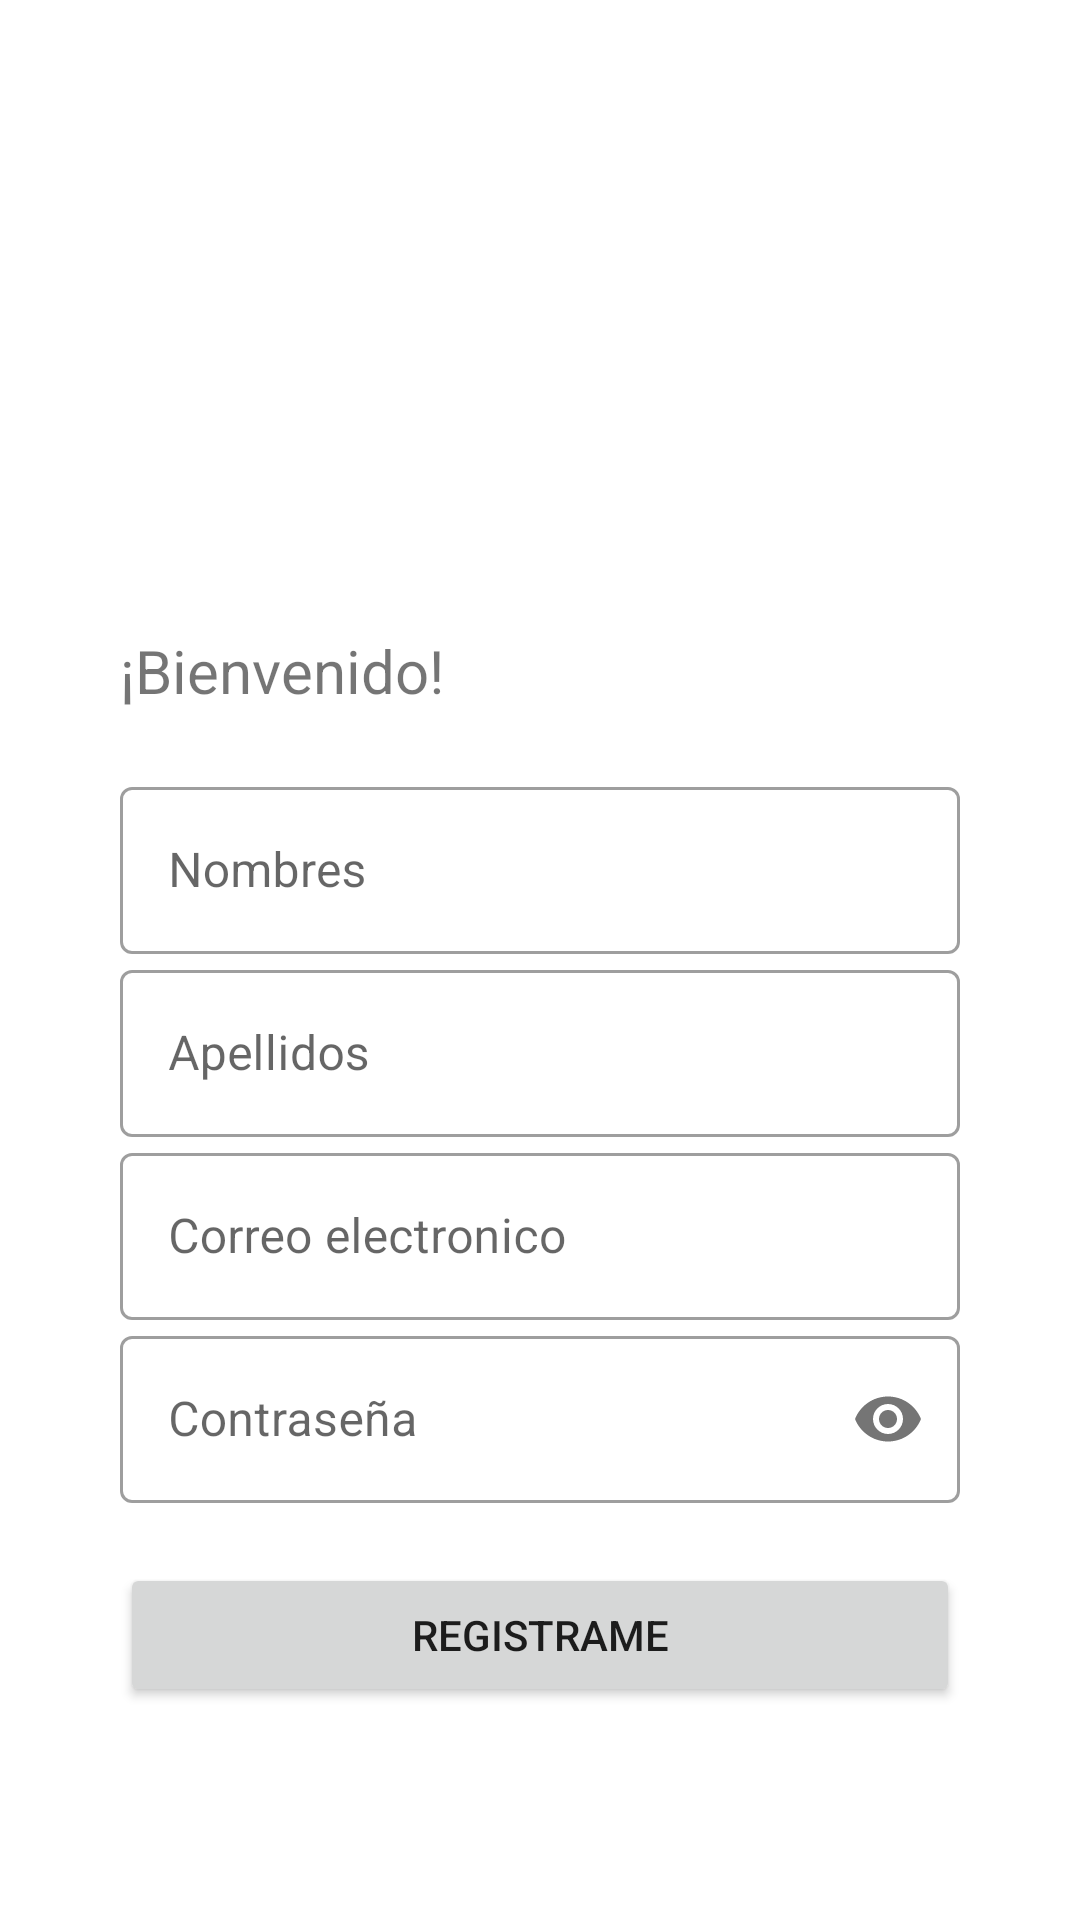

This screen was rendered from an Android layout file. Write that file and the resources it references.
<!-- AndroidManifest.xml: application theme Theme.CrearHome -->
<!-- res/layout/activity_registro.xml -->
<?xml version="1.0" encoding="utf-8"?>
<LinearLayout xmlns:android="http://schemas.android.com/apk/res/android"
    xmlns:app="http://schemas.android.com/apk/res-auto"
    xmlns:tools="http://schemas.android.com/tools"
    android:layout_width="match_parent"
    android:layout_height="match_parent"
    tools:context=".Registro"
    android:orientation="vertical"
    android:padding="40dp">

    <ImageView
        android:layout_width="300dp"
        android:layout_height="150dp"
        android:src="@drawable/logo_blanco"/>

    <TextView
        android:layout_width="wrap_content"
        android:layout_height="wrap_content"
        android:text="¡Bienvenido!"
        android:textSize="20dp"
        android:layout_marginTop="20dp"/>

    <LinearLayout
        android:layout_width="match_parent"
        android:layout_height="wrap_content"
        android:orientation="vertical"
        android:layout_marginTop="20dp"
        android:layout_marginBottom="20dp">

        
        <com.google.android.material.textfield.TextInputLayout
            android:layout_width="match_parent"
            android:layout_height="wrap_content"
            android:id="@+id/nombre"
            android:hint="Nombres"
            style="@style/Widget.MaterialComponents.TextInputLayout.OutlinedBox">

            <com.google.android.material.textfield.TextInputEditText
                android:layout_width="match_parent"
                android:layout_height="wrap_content"
                android:inputType="text"/>
        </com.google.android.material.textfield.TextInputLayout>

        
        <com.google.android.material.textfield.TextInputLayout
            android:layout_width="match_parent"
            android:layout_height="wrap_content"
            android:id="@+id/apellidos"
            android:hint="Apellidos"
            style="@style/Widget.MaterialComponents.TextInputLayout.OutlinedBox">

            <com.google.android.material.textfield.TextInputEditText
                android:layout_width="match_parent"
                android:layout_height="wrap_content"
                android:inputType="text"/>
        </com.google.android.material.textfield.TextInputLayout>

        
        <com.google.android.material.textfield.TextInputLayout
            android:layout_width="match_parent"
            android:layout_height="wrap_content"
            android:id="@+id/email"
            android:hint="Correo electronico"
            style="@style/Widget.MaterialComponents.TextInputLayout.OutlinedBox">

            <com.google.android.material.textfield.TextInputEditText
                android:layout_width="match_parent"
                android:layout_height="wrap_content"
                android:inputType="textEmailAddress"/>
        </com.google.android.material.textfield.TextInputLayout>

        
        <com.google.android.material.textfield.TextInputLayout
            android:layout_width="match_parent"
            android:layout_height="wrap_content"
            android:id="@+id/password"
            android:hint="Contraseña"
            app:passwordToggleEnabled="true"
            style="@style/Widget.MaterialComponents.TextInputLayout.OutlinedBox">

            <com.google.android.material.textfield.TextInputEditText
                android:layout_width="match_parent"
                android:layout_height="wrap_content"
                android:inputType="textPassword"/>
        </com.google.android.material.textfield.TextInputLayout>


    </LinearLayout>

    <Button
        android:layout_width="match_parent"
        android:layout_height="wrap_content"
        android:text="Registrame"/>

</LinearLayout>
<!-- resources referenced by this layout -->
<resources>
  <style name="Theme.CrearHome" parent="Theme.MaterialComponents.DayNight.DarkActionBar">
          
          <item name="colorPrimary">@color/purple_500</item>
          <item name="colorPrimaryVariant">@color/purple_700</item>
          <item name="colorOnPrimary">@color/white</item>
          
          <item name="colorSecondary">@color/teal_200</item>
          <item name="colorSecondaryVariant">@color/teal_700</item>
          <item name="colorOnSecondary">@color/black</item>
          
          <item name="android:statusBarColor" tools:targetApi="l">?attr/colorPrimaryVariant</item>
          
      </style>
  <!-- not gathered from this repository: default colours our renderer supplied (Android Studio template values) -->
  <color name="purple_500">#FF6200EE</color>
  <color name="purple_700">#FF3700B3</color>
  <color name="teal_200">#FF03DAC5</color>
  <color name="teal_700">#FF018786</color>
  <color name="black">#FF000000</color>
  <color name="white">#FFFFFFFF</color>
</resources>
